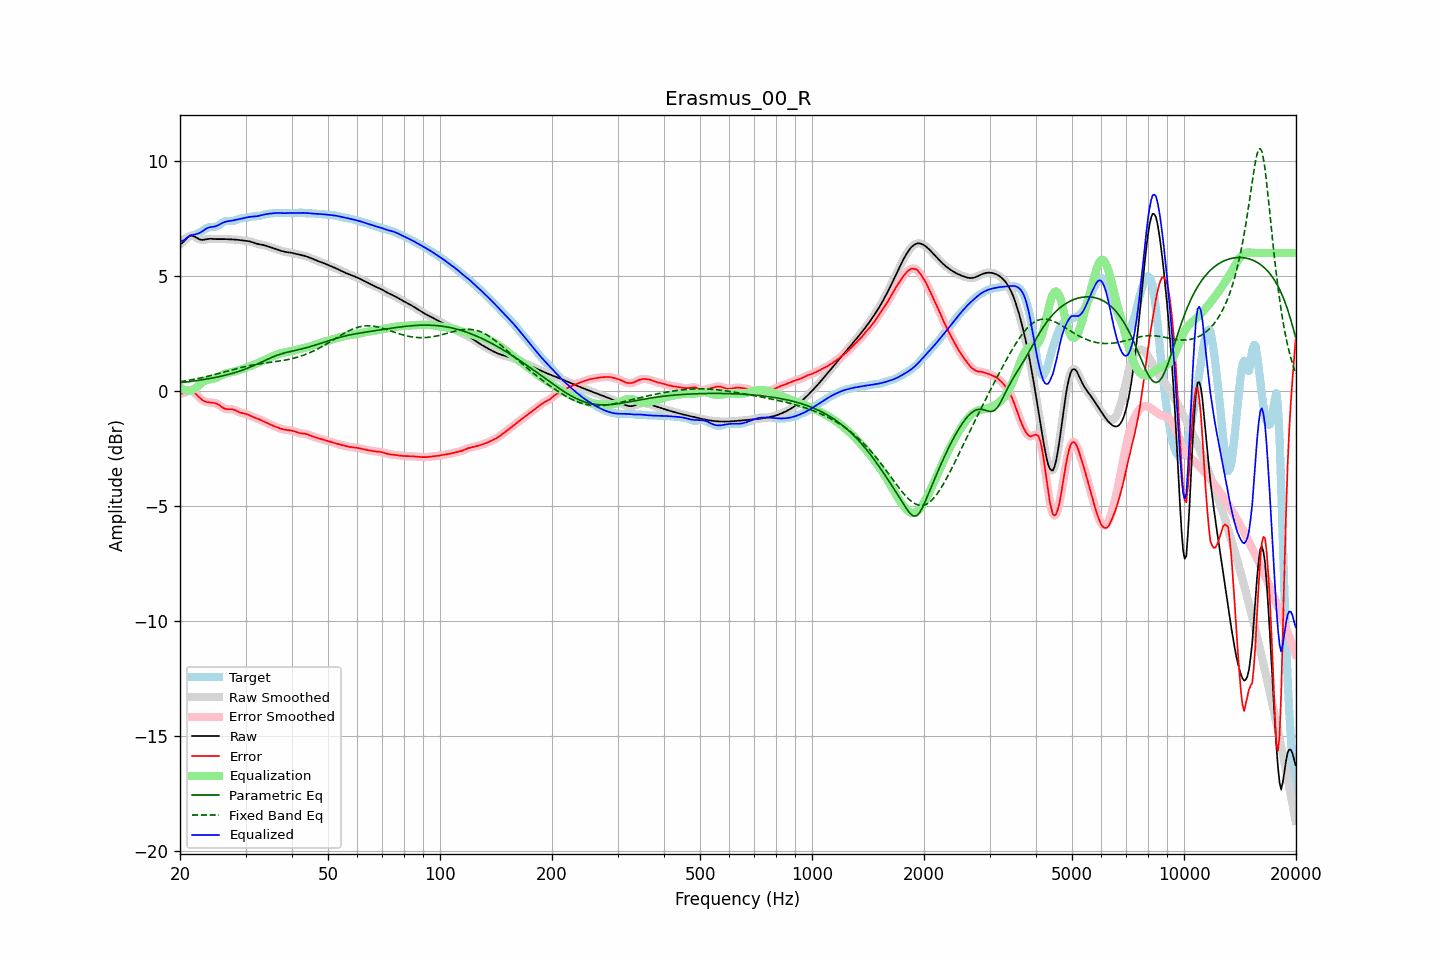

Source data for this figure (header and first rows):
frequency, raw, error, smoothed, error_smoothed, equalization, parametric_eq, fixed_band_eq, equalized_raw, equalized_smoothed, target
20.00, 6.36, -0.12, 6.35, -0.13, 0.16, 0.36, 0.40, 6.52, 6.52, 6.49
20.20, 6.41, -0.12, 6.42, -0.11, 0.11, 0.36, 0.41, 6.52, 6.53, 6.53
20.40, 6.47, -0.10, 6.49, -0.09, 0.07, 0.37, 0.42, 6.54, 6.55, 6.58
20.61, 6.55, -0.07, 6.55, -0.07, 0.04, 0.38, 0.43, 6.59, 6.59, 6.62
20.81, 6.63, -0.03, 6.63, -0.03, 0.02, 0.39, 0.44, 6.65, 6.64, 6.66
21.02, 6.69, -0.00, 6.69, -0.00, 0.01, 0.40, 0.46, 6.70, 6.70, 6.69
21.23, 6.74, 0.01, 6.73, 0.01, 0.01, 0.41, 0.47, 6.75, 6.74, 6.72
21.44, 6.75, 0.00, 6.75, 0.00, 0.03, 0.42, 0.48, 6.78, 6.77, 6.75
21.66, 6.74, -0.03, 6.74, -0.03, 0.05, 0.43, 0.50, 6.79, 6.79, 6.77
21.87, 6.71, -0.07, 6.71, -0.08, 0.09, 0.43, 0.51, 6.81, 6.80, 6.79
22.09, 6.67, -0.14, 6.67, -0.14, 0.14, 0.44, 0.52, 6.82, 6.82, 6.81
22.31, 6.63, -0.21, 6.63, -0.21, 0.20, 0.45, 0.54, 6.84, 6.84, 6.84
22.54, 6.60, -0.28, 6.60, -0.28, 0.27, 0.47, 0.55, 6.87, 6.87, 6.88
22.76, 6.58, -0.34, 6.58, -0.34, 0.33, 0.48, 0.57, 6.90, 6.91, 6.92
22.99, 6.57, -0.40, 6.57, -0.40, 0.38, 0.49, 0.58, 6.95, 6.95, 6.97
23.22, 6.58, -0.44, 6.58, -0.44, 0.42, 0.50, 0.60, 7.00, 7.00, 7.02
23.45, 6.59, -0.47, 6.59, -0.47, 0.46, 0.51, 0.62, 7.05, 7.05, 7.06
23.69, 6.60, -0.49, 6.60, -0.49, 0.48, 0.52, 0.63, 7.08, 7.08, 7.09
23.92, 6.61, -0.50, 6.61, -0.50, 0.50, 0.53, 0.65, 7.11, 7.11, 7.11
24.16, 6.62, -0.51, 6.62, -0.51, 0.51, 0.55, 0.67, 7.12, 7.12, 7.12
24.40, 6.62, -0.51, 6.62, -0.51, 0.52, 0.56, 0.68, 7.13, 7.13, 7.13
24.65, 6.61, -0.52, 6.61, -0.52, 0.53, 0.57, 0.70, 7.14, 7.14, 7.13
24.89, 6.61, -0.53, 6.61, -0.54, 0.55, 0.59, 0.72, 7.16, 7.16, 7.14
25.14, 6.60, -0.56, 6.60, -0.56, 0.58, 0.60, 0.74, 7.19, 7.19, 7.17
25.39, 6.60, -0.60, 6.60, -0.60, 0.62, 0.62, 0.76, 7.22, 7.22, 7.20
25.65, 6.60, -0.65, 6.60, -0.65, 0.65, 0.63, 0.78, 7.25, 7.25, 7.25
25.91, 6.60, -0.70, 6.60, -0.70, 0.69, 0.65, 0.79, 7.29, 7.29, 7.30
26.16, 6.60, -0.74, 6.60, -0.74, 0.72, 0.66, 0.81, 7.32, 7.32, 7.35
26.43, 6.60, -0.78, 6.60, -0.77, 0.75, 0.68, 0.83, 7.35, 7.35, 7.38
26.69, 6.60, -0.79, 6.60, -0.79, 0.77, 0.70, 0.85, 7.37, 7.37, 7.39
26.96, 6.60, -0.80, 6.60, -0.79, 0.79, 0.72, 0.87, 7.38, 7.38, 7.39
27.23, 6.59, -0.79, 6.59, -0.79, 0.80, 0.73, 0.89, 7.39, 7.39, 7.39
27.50, 6.59, -0.79, 6.59, -0.80, 0.81, 0.75, 0.91, 7.40, 7.40, 7.38
27.77, 6.59, -0.81, 6.59, -0.81, 0.83, 0.77, 0.93, 7.42, 7.42, 7.39
28.05, 6.58, -0.83, 6.58, -0.83, 0.85, 0.79, 0.95, 7.43, 7.43, 7.41
28.33, 6.58, -0.86, 6.58, -0.86, 0.86, 0.82, 0.97, 7.44, 7.44, 7.44
28.62, 6.57, -0.90, 6.57, -0.89, 0.89, 0.84, 0.98, 7.46, 7.46, 7.47
28.90, 6.56, -0.93, 6.56, -0.93, 0.91, 0.86, 1.00, 7.47, 7.47, 7.49
29.19, 6.55, -0.95, 6.55, -0.95, 0.94, 0.88, 1.02, 7.49, 7.49, 7.51
29.48, 6.54, -0.97, 6.55, -0.97, 0.96, 0.91, 1.03, 7.51, 7.51, 7.51
29.78, 6.54, -0.98, 6.54, -0.98, 0.99, 0.93, 1.05, 7.52, 7.52, 7.52
30.08, 6.53, -1.00, 6.53, -1.00, 1.01, 0.96, 1.07, 7.54, 7.54, 7.53
30.38, 6.52, -1.02, 6.52, -1.02, 1.03, 0.99, 1.08, 7.55, 7.55, 7.54
30.68, 6.51, -1.05, 6.51, -1.05, 1.06, 1.01, 1.10, 7.57, 7.57, 7.56
30.99, 6.49, -1.09, 6.49, -1.09, 1.08, 1.04, 1.11, 7.57, 7.57, 7.58
31.30, 6.47, -1.12, 6.47, -1.12, 1.11, 1.07, 1.12, 7.58, 7.58, 7.59
31.61, 6.44, -1.15, 6.44, -1.15, 1.14, 1.10, 1.14, 7.58, 7.58, 7.59
31.93, 6.42, -1.18, 6.42, -1.18, 1.17, 1.13, 1.15, 7.59, 7.59, 7.59
32.24, 6.40, -1.20, 6.40, -1.20, 1.20, 1.16, 1.16, 7.60, 7.60, 7.60
32.57, 6.38, -1.23, 6.38, -1.23, 1.23, 1.20, 1.17, 7.61, 7.61, 7.61
32.89, 6.37, -1.26, 6.37, -1.26, 1.26, 1.23, 1.18, 7.63, 7.63, 7.63
33.22, 6.36, -1.29, 6.36, -1.29, 1.29, 1.26, 1.19, 7.65, 7.65, 7.65
33.55, 6.34, -1.32, 6.34, -1.32, 1.32, 1.30, 1.20, 7.67, 7.67, 7.67
33.89, 6.33, -1.36, 6.32, -1.36, 1.36, 1.33, 1.21, 7.68, 7.68, 7.68
34.23, 6.30, -1.39, 6.30, -1.39, 1.39, 1.36, 1.22, 7.69, 7.69, 7.70
34.57, 6.28, -1.42, 6.28, -1.42, 1.42, 1.39, 1.23, 7.70, 7.70, 7.71
34.92, 6.26, -1.46, 6.26, -1.46, 1.45, 1.43, 1.24, 7.71, 7.71, 7.71
35.27, 6.23, -1.49, 6.23, -1.49, 1.49, 1.46, 1.25, 7.72, 7.72, 7.72
35.62, 6.21, -1.52, 6.21, -1.52, 1.52, 1.49, 1.26, 7.73, 7.73, 7.73
35.97, 6.19, -1.54, 6.19, -1.54, 1.55, 1.51, 1.27, 7.74, 7.74, 7.73
... 635 more rows
